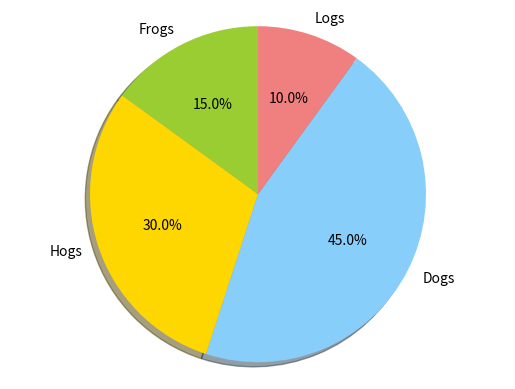

Python code for this plot:
import matplotlib.pyplot as plt
# The slices will be ordered and plotted counter-clockwise.
labels = 'Frogs', 'Hogs', 'Dogs', 'Logs'
sizes = [15, 30, 45, 10]
colors = ['yellowgreen', 'gold', 'lightskyblue', 'lightcoral']
#explode = (0, 0.1, 0, 0) # only "explode" the 2nd slice (i.e. 'Hogs')
explode = (0, 0, 0, 0)

plt.pie(sizes, explode=explode, labels=labels, colors=colors,
        autopct='%1.1f%%', shadow=True, startangle=90)
# Set aspect ratio to be equal so that pie is drawn as a circle.
plt.axis('equal')
plt.savefig('statistics.png')
#plt.show()